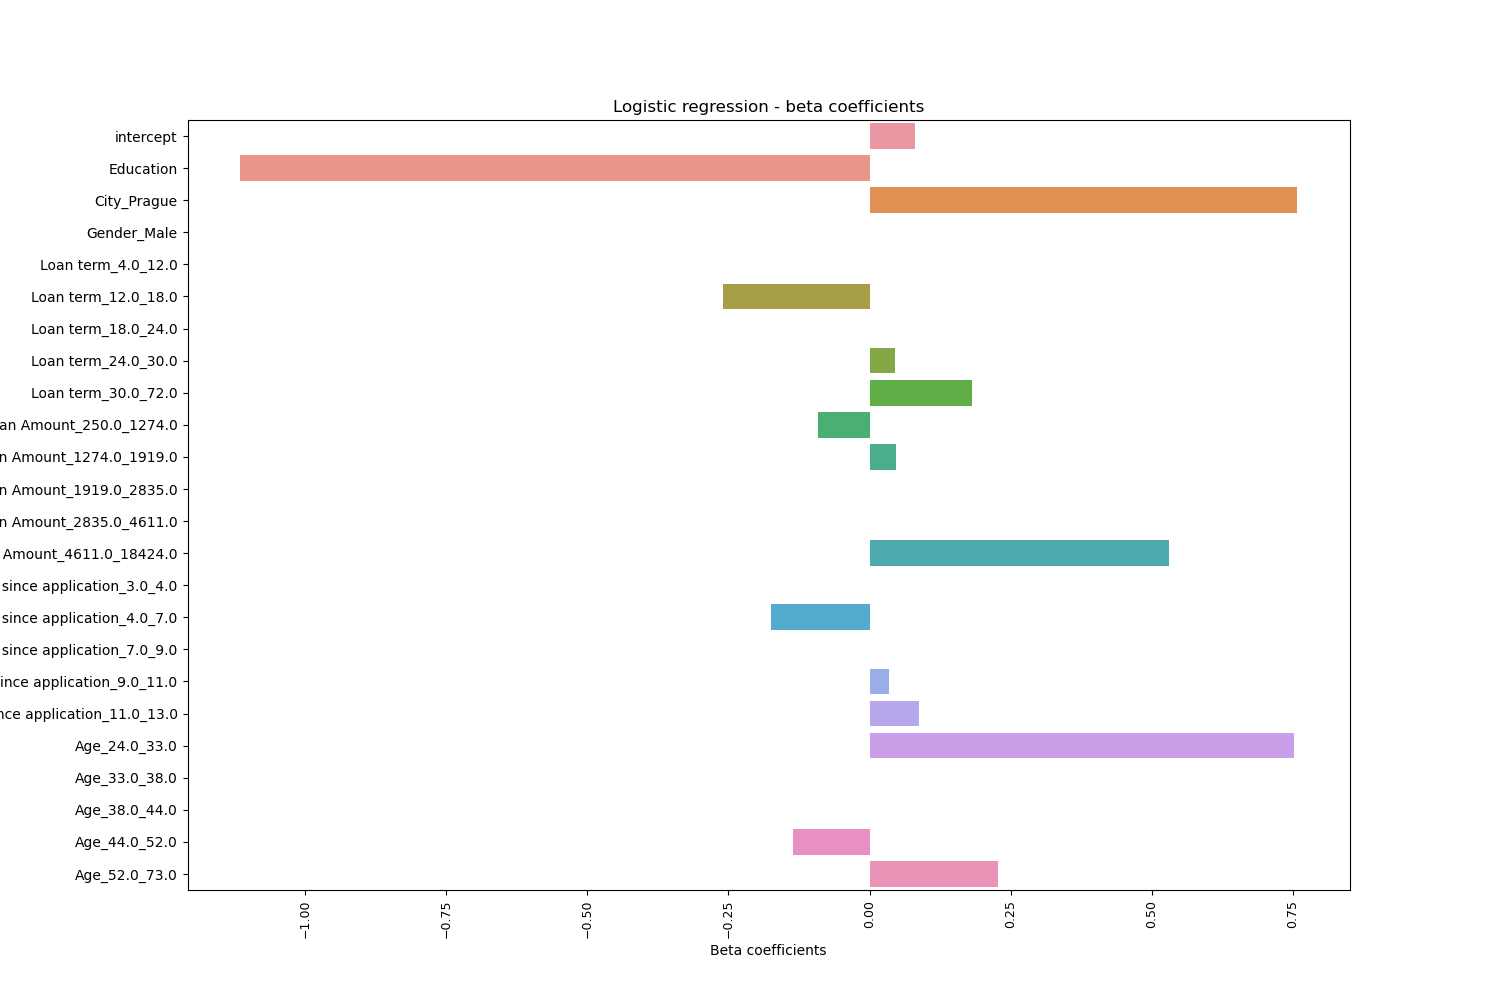

Data behind this chart, as committed beside it:
variable, coefficient
intercept, 0.0812
Education, -1.114
City_Prague, 0.7572
Gender_Male, 0.0
Loan term_4.0_12.0, 0.0
Loan term_12.0_18.0, -0.2603
Loan term_18.0_24.0, 0.0
Loan term_24.0_30.0, 0.04555
Loan term_30.0_72.0, 0.1818
Loan Amount_250.0_1274.0, -0.09079
Loan Amount_1274.0_1919.0, 0.04741
Loan Amount_1919.0_2835.0, 0.0
Loan Amount_2835.0_4611.0, 0.0
Loan Amount_4611.0_18424.0, 0.5311
Years since application_3.0_4.0, 0.0
Years since application_4.0_7.0, -0.1753
Years since application_7.0_9.0, 0.0
Years since application_9.0_11.0, 0.035
Years since application_11.0_13.0, 0.08788
Age_24.0_33.0, 0.752
Age_33.0_38.0, 0.0
Age_38.0_44.0, 0.0
Age_44.0_52.0, -0.1355
Age_52.0_73.0, 0.2269
